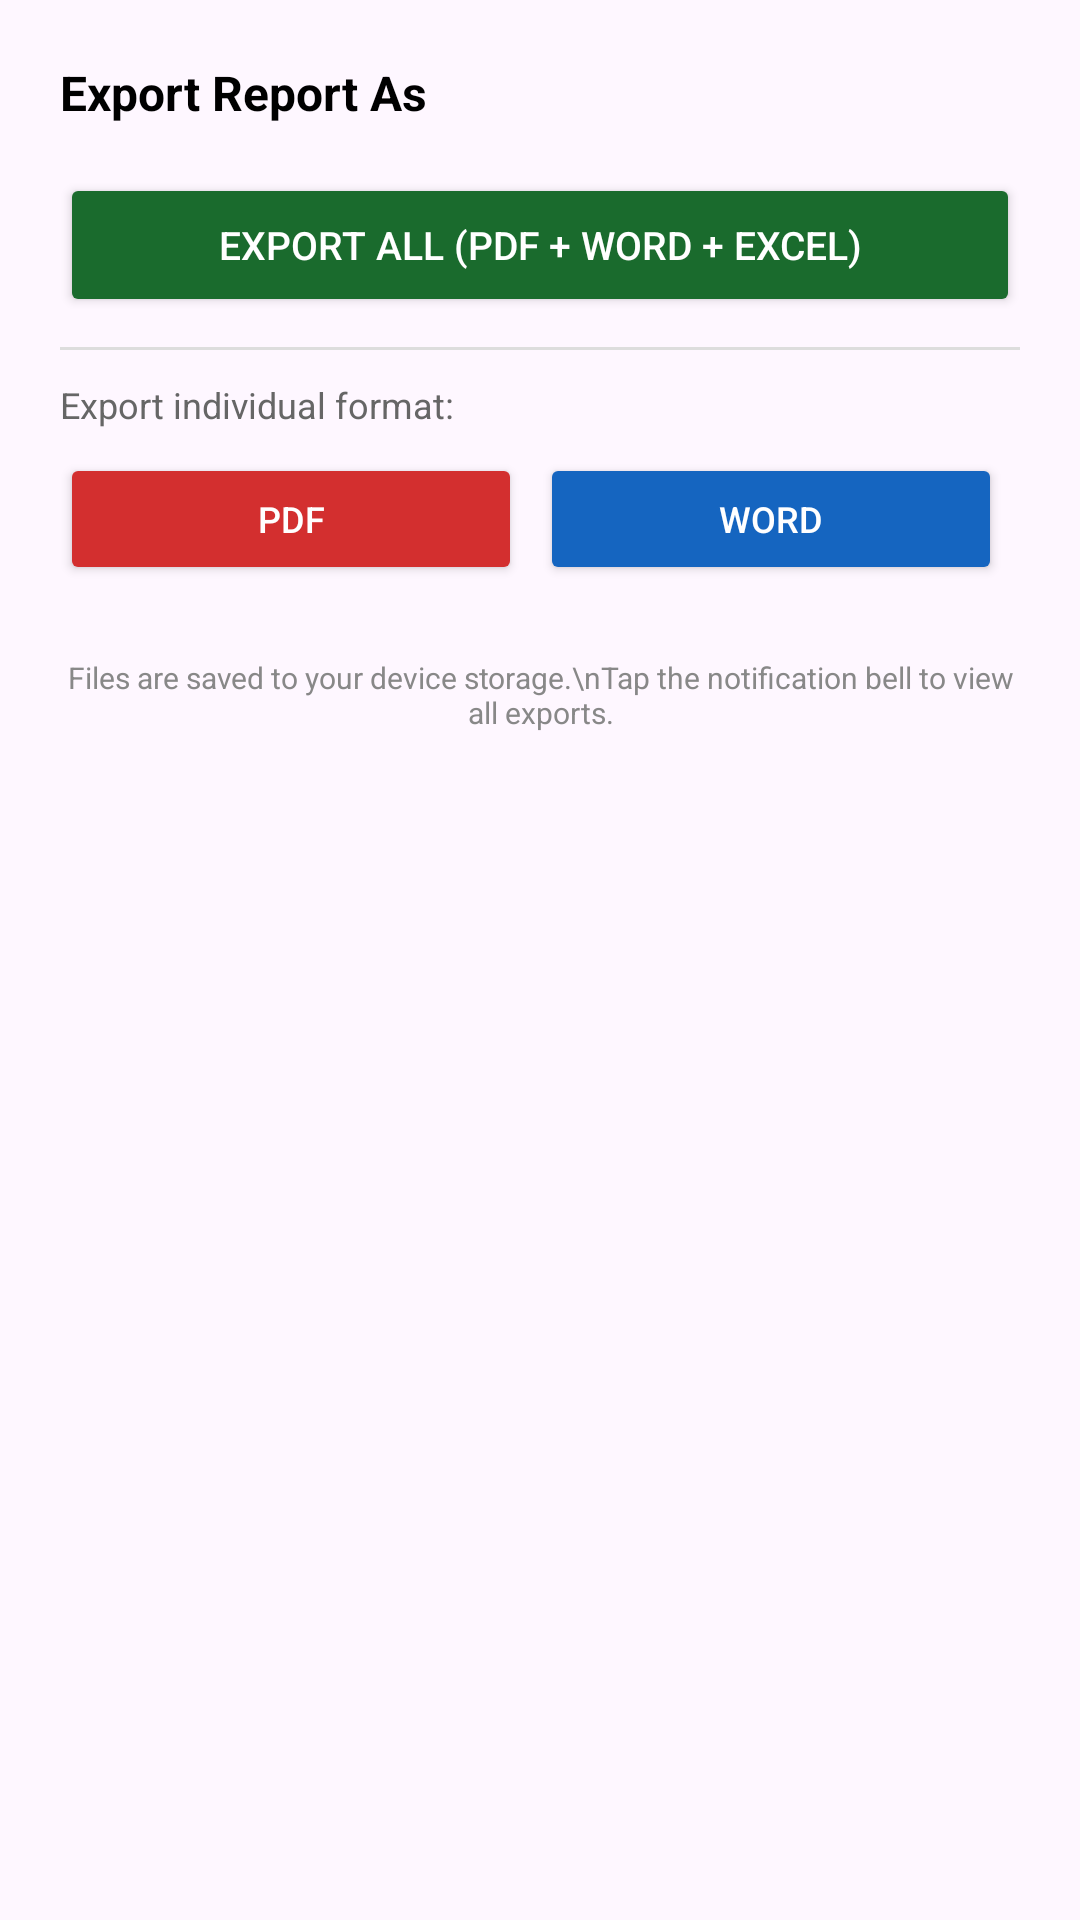

Here is an Android app screen rendered from its layout file. Give the layout XML and the strings, colors and styles it references.
<!-- AndroidManifest.xml: application theme Theme.EMBR6MonitoringApp -->
<!-- res/layout/dialog_export.xml -->
<?xml version="1.0" encoding="utf-8"?>
<LinearLayout xmlns:android="http://schemas.android.com/apk/res/android"
    android:layout_width="match_parent"
    android:layout_height="wrap_content"
    android:orientation="vertical"
    android:padding="20dp">


    <TextView
        android:layout_width="match_parent"
        android:layout_height="wrap_content"
        android:text="Export Report As"
        android:textSize="16sp"
        android:textStyle="bold"
        android:textColor="#000000"
        android:layout_marginBottom="16dp" />


    <Button
        android:id="@+id/btnExportAll"
        android:layout_width="match_parent"
        android:layout_height="48dp"
        android:text="Export All (PDF + Word + Excel)"
        android:backgroundTint="#1a6b2d"
        android:textColor="#FFFFFF"
        android:textSize="13sp"
        android:layout_marginBottom="10dp" />


    <View
        android:layout_width="match_parent"
        android:layout_height="1dp"
        android:background="#DDDDDD"
        android:layout_marginBottom="10dp" />

    <TextView
        android:layout_width="match_parent"
        android:layout_height="wrap_content"
        android:text="Export individual format:"
        android:textSize="12sp"
        android:textColor="#666666"
        android:layout_marginBottom="8dp" />


    <LinearLayout
        android:layout_width="match_parent"
        android:layout_height="wrap_content"
        android:orientation="horizontal"
        android:layout_marginBottom="16dp">

        <Button
            android:id="@+id/btnExportPdf"
            android:layout_width="0dp"
            android:layout_height="44dp"
            android:layout_weight="1"
            android:layout_marginEnd="6dp"
            android:text="PDF"
            android:backgroundTint="#D32F2F"
            android:textColor="#FFFFFF"
            android:textSize="12sp" />

        <Button
            android:id="@+id/btnExportWord"
            android:layout_width="0dp"
            android:layout_height="44dp"
            android:layout_weight="1"
            android:layout_marginEnd="6dp"
            android:text="Word"
            android:backgroundTint="#1565C0"
            android:textColor="#FFFFFF"
            android:textSize="12sp" />

    </LinearLayout>


    <ProgressBar
        android:id="@+id/exportProgress"
        android:layout_width="wrap_content"
        android:layout_height="wrap_content"
        android:layout_gravity="center_horizontal"
        android:visibility="gone" />

    <TextView
        android:id="@+id/tvExportStatus"
        android:layout_width="match_parent"
        android:layout_height="wrap_content"
        android:textSize="11sp"
        android:textColor="#444444"
        android:gravity="center"
        android:visibility="gone"
        android:layout_marginTop="8dp" />

    <TextView
        android:layout_width="match_parent"
        android:layout_height="wrap_content"
        android:text="Files are saved to your device storage.\nTap the notification bell to view all exports."
        android:textSize="10sp"
        android:textColor="#888888"
        android:gravity="center"
        android:layout_marginTop="8dp" />

</LinearLayout>
<!-- resources referenced by this layout -->
<resources>
  <style name="Theme.EMBR6MonitoringApp" parent="Base.Theme.EMBR6MonitoringApp" />
  <style name="Base.Theme.EMBR6MonitoringApp" parent="Theme.Material3.DayNight.NoActionBar">
  
          
          <item name="colorPrimary">#63E157</item>
  
          
          <item name="colorPrimaryContainer">#63E157</item>
  
          
          <item name="android:statusBarColor">#63E157</item>
  
          
          <item name="android:windowLightStatusBar">false</item>
  
          
          <item name="android:windowDrawsSystemBarBackgrounds">true</item>
  
      </style>
</resources>
